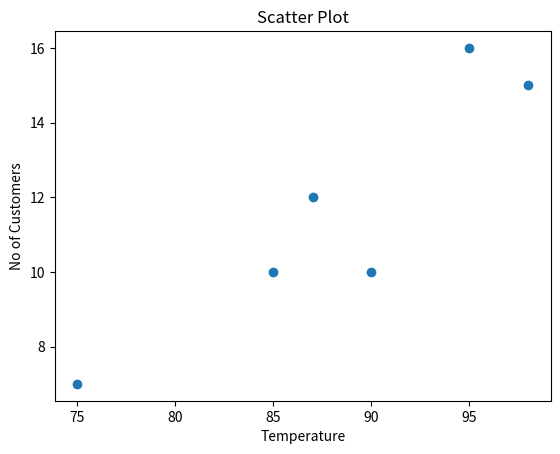

Write the Python code that produced this figure.
'''
Let's say you are the new owner of a small ice-cream shop in a little village near the beach. 
You noticed that there was more business in the warmer months than the cooler months. 
Before you alter your purchasing pattern to match this trend, you want to be sure that the relationship is real. 
Help him to find the correlation between the data given.
Temperature     Number of Customers 
98              15 
87              12 
90              10 
85              10 
95              16 
75              7
'''
import matplotlib.pyplot as plt

def Correlation(X, Y):
    n = len(X)
    sig_xy = 0
    sig_x = 0
    sig_y = 0
    sig_x2 = 0
    sig_y2 = 0
    for x, y in zip(X, Y):
        sig_xy += x*y
        sig_x += x
        sig_y += y
        sig_x2 += x**2
        sig_y2 += y**2

    corr = ((n*sig_xy) - (sig_x*sig_y)) / (((n*sig_x2 - (sig_x**2)) * (n*sig_y2 - (sig_y**2)))**(1/2))
    return corr

def Scatterplot(X, Y):
    plt.scatter(X, Y)
    plt.title('Scatter Plot')
    plt.xlabel('Temperature')
    plt.ylabel('No of Customers')
    plt.show()

# Driver Code
Temp = [98, 87, 90, 85, 95, 75]
CustNo = [15, 12, 10, 10, 16, 7]

print("Correlation:", Correlation(Temp, CustNo))
Scatterplot(Temp, CustNo)